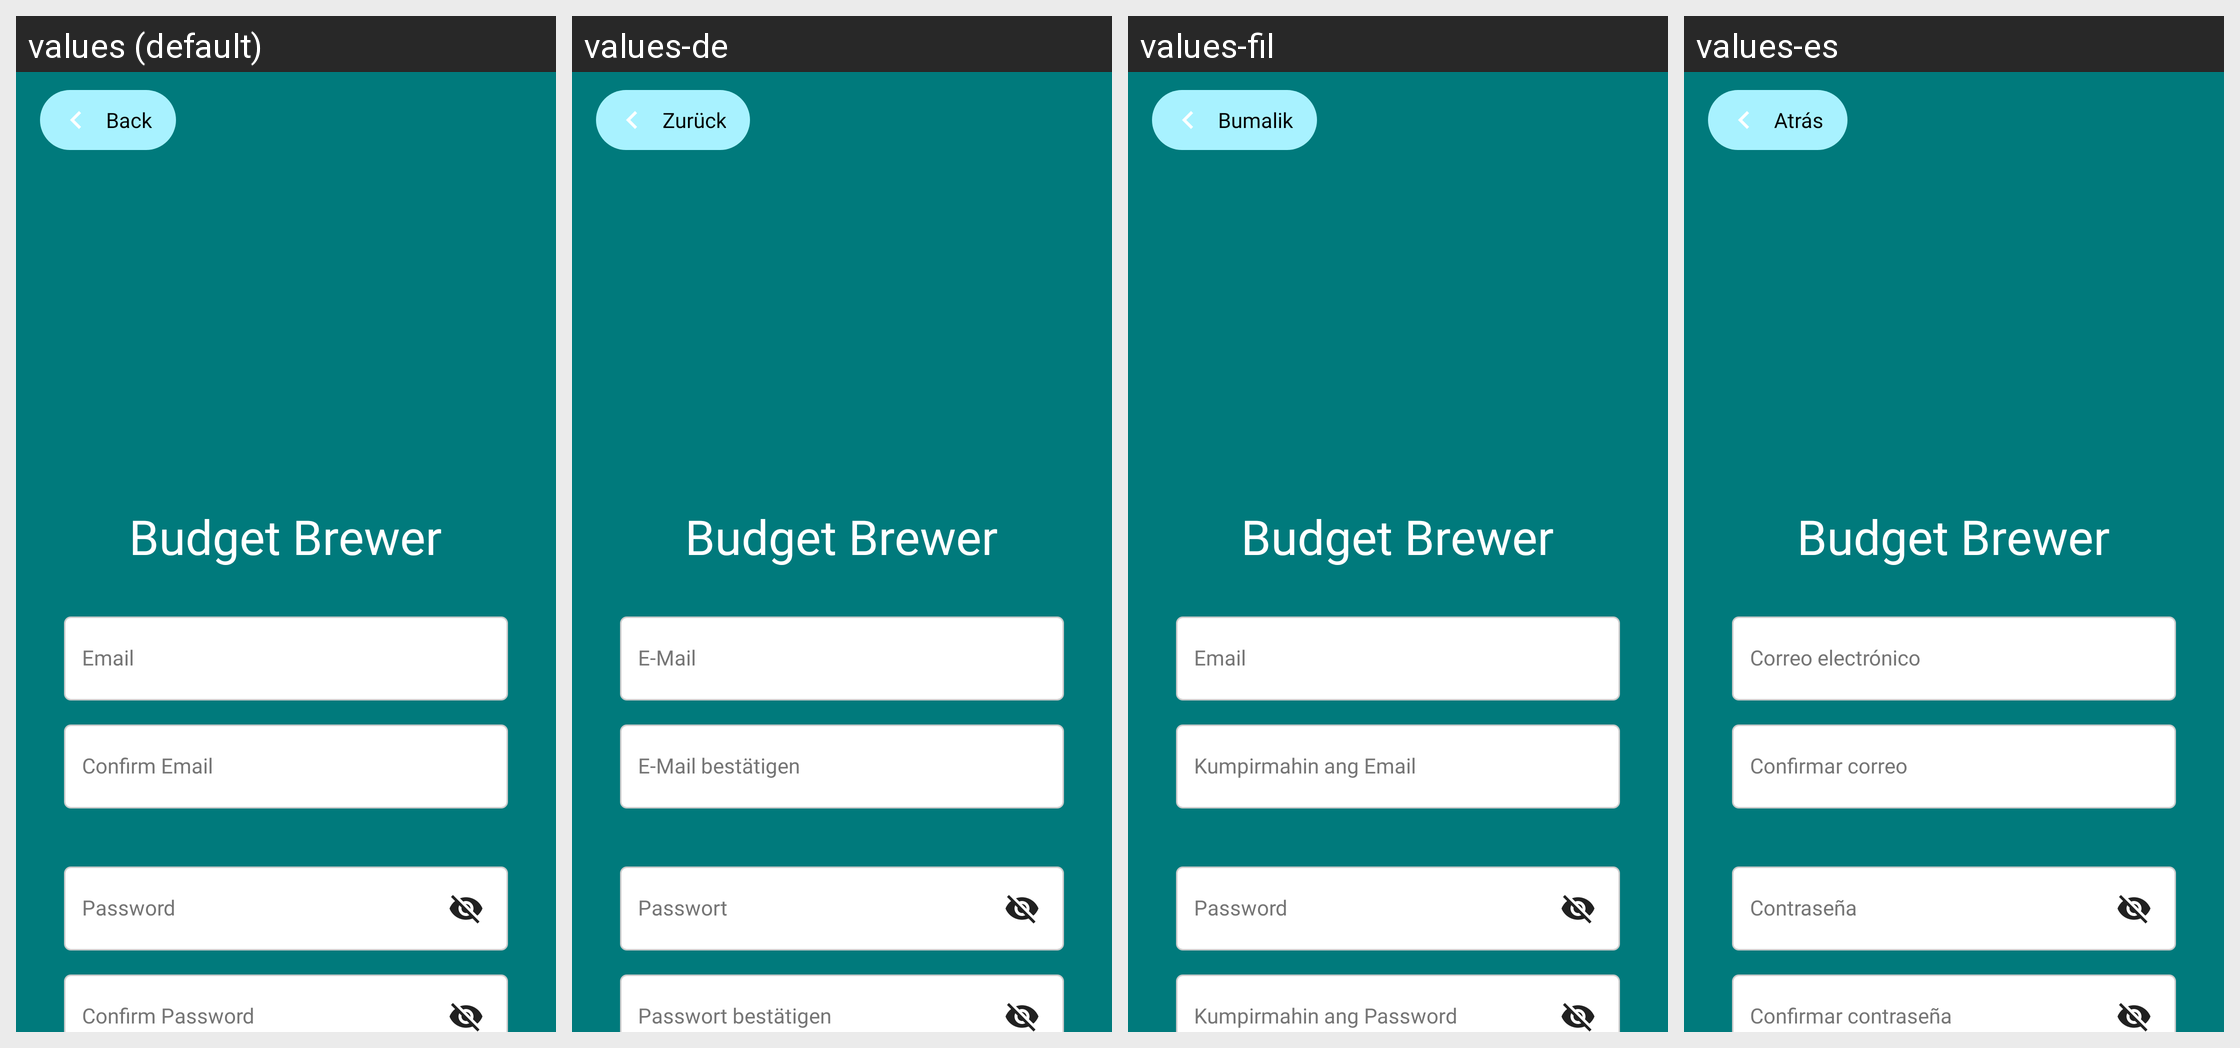

Strings drawn on this Android screen and how each of the app's shown locales translates them:
Android screen res/layout/fragment_sign_up.xml rendered under 4 locales, left to right: values (default), values-de, values-fil, values-es. Device: Nexus 5 (rendered at 1080×1920; each locale shown at half size, 540×960, under a caption strip naming it); theme Theme.BudgetBrewer.
Other locales in the repository, not shown: values-fr, values-hi, values-it, values-ja, values-pt.
Strings drawn on this screen, with the default value and each locale's value (text and hints the layout hard-codes, and strings that could not be matched under every locale, appear in the picture but are not listed):

app_name
  values: Budget Brewer
  values-de: Budget Brewer
  values-fil: Budget Brewer
  values-es: Budget Brewer

email
  values: Email
  values-de: E‑Mail
  values-fil: Email
  values-es: Correo electrónico

confirm_email
  values: Confirm Email
  values-de: E‑Mail bestätigen
  values-fil: Kumpirmahin ang Email
  values-es: Confirmar correo

password
  values: Password
  values-de: Passwort
  values-fil: Password
  values-es: Contraseña

confirm_password
  values: Confirm Password
  values-de: Passwort bestätigen
  values-fil: Kumpirmahin ang Password
  values-es: Confirmar contraseña

back
  values: Back
  values-de: Zurück
  values-fil: Bumalik
  values-es: Atrás
